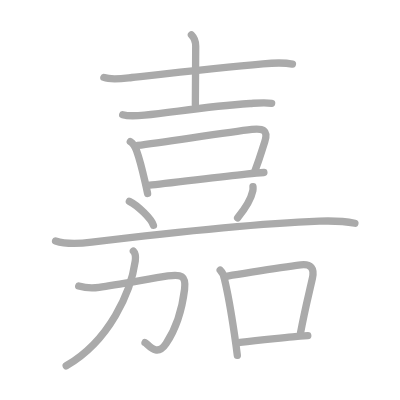
t = 0.00 s
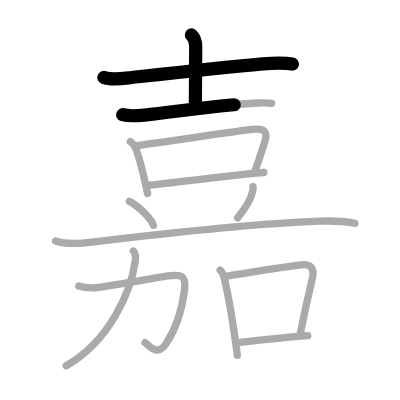
t = 2.75 s
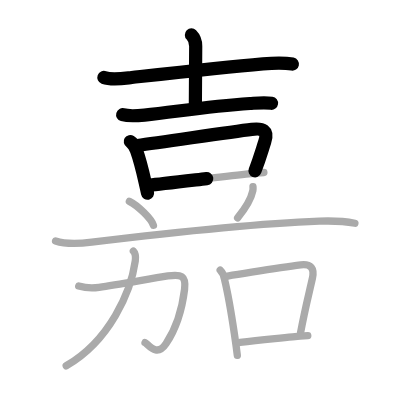
t = 5.50 s
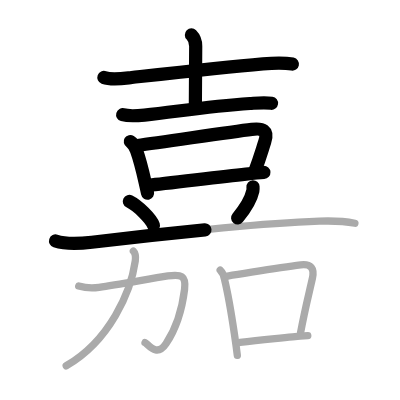
t = 8.50 s
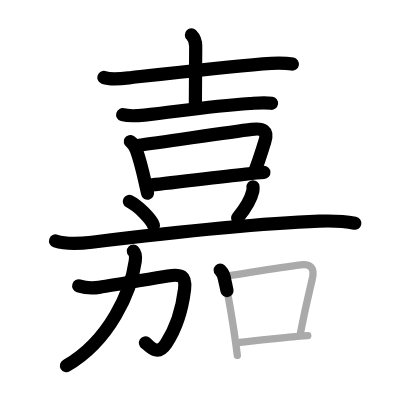
t = 11.25 s
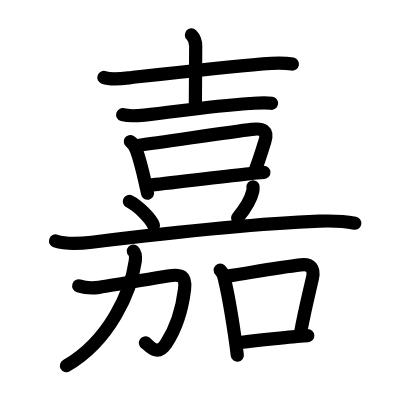
t = 14.00 s

The animated SVG that drew these frames (rendered in a browser with its animation timeline set to each time). Animation: 14 SMIL elements (animate=14); one cycle of 14.00 s.

<?xml version="1.0" standalone="no"?>
<!DOCTYPE svg PUBLIC "-//W3C//DTD SVG 1.1//EN"   "http://www.w3.org/Graphics/SVG/1.1/DTD/svg11.dtd">
<svg width="400px" height="400px"  version="1.1" xmlns="http://www.w3.org/2000/svg">
  <defs>
    <marker id="Triangle" viewBox="0 0 10 10" refX="0" refY="5" markerUnits="strokeWidth" markerWidth="3" style="stroke-opacity:0%;fill:#aaaaaa;" markerHeight="2" orient="auto">
      <path d="M 0 0 L 10 5 L 0 10 z" />
    </marker>
    
    <marker id="Arrow" viewBox="0 0 10 10" refX="5" refY="5" markerUnits="strokeWidth" markerWidth="1.8" style="stroke-opacity:0%;fill:#770000;" markerHeight="2" orient="auto">
      <path d="M 0 4 L 6 4 L 4 1 L 10 5 L 4 9 L 6 6 L 0 6 z" />
        <circle cx="5" cy="5" r="5" />
      </marker>
    
    <marker id="TriangleRed" viewBox="0 0 10 10" refX="0" refY="5" markerUnits="strokeWidth" markerWidth="3" style="stroke-opacity:0%;fill:#CC0000;" markerHeight="2" orient="auto">
      <path d="M 0 0 L 10 5 L 0 10 z" />
    </marker>
    
    <marker id="ArrowRed" viewBox="0 0 10 10" refX="5" refY="5" markerUnits="strokeWidth" markerWidth="1.8" style="stroke-opacity:0%;fill:#CC0000;" markerHeight="2" orient="auto">
      <path d="M 0 4 L 6 4 L 4 1 L 10 5 L 4 9 L 6 6 L 0 6 z" />
        <circle cx="5" cy="5" r="5" />
      </marker>
    
  </defs>
  
  <path style="fill:#ffffff; fill-opacity:100%; fill-rule:evenodd; stroke-width:0;" d="M 0 0 L 400px 0 L 400px 400px L 0 400px L 0 0" />

  <g transform="scale(3.6697247706422 3.6697247706422)">
<path style="fill:none; fill-opacity:0%; fill-rule:evenodd; stroke:#aaaaaa; stroke-opacity:100%; stroke-width: 1.5pt; stroke-linejoin:round; stroke-linecap:round;" d="M28.31 21.1c2.11 0.78 5.45 0.25 7.58 0.02c10.37-1.15 24.86-2.78 35.75-3.73c2.65-0.23 5.41-0.45 8.05 0.08"></path>
<path style="fill:none; fill-opacity:0%; fill-rule:evenodd; stroke:#aaaaaa; stroke-opacity:100%; stroke-width: 1.5pt; stroke-linejoin:round; stroke-linecap:round;" d="M52.16 9.51c0.98 0.98 1.17 1.99 1.17 3.06c0 3.16-0.09 9.6-0.09 15.93"></path>
<path style="fill:none; fill-opacity:0%; fill-rule:evenodd; stroke:#aaaaaa; stroke-opacity:100%; stroke-width: 1.5pt; stroke-linejoin:round; stroke-linecap:round;" d="M33.43 31.26c1.83 0.52 4.09 0.29 5.94 0.1c8.58-0.88 16.81-2.33 28.75-3.15c1.95-0.13 3.95-0.36 5.9-0.06"></path>
<path style="fill:none; fill-opacity:0%; fill-rule:evenodd; stroke:#aaaaaa; stroke-opacity:100%; stroke-width: 1.5pt; stroke-linejoin:round; stroke-linecap:round;" d="M35.51 38.58c1.07 0.66 1.3 1.39 1.71 2.51c0.82 2.26 1.66 5.65 2.34 8.62c0.25 1.08 0.47 2.1 0.66 3"></path>
<path style="fill:none; fill-opacity:0%; fill-rule:evenodd; stroke:#aaaaaa; stroke-opacity:100%; stroke-width: 1.5pt; stroke-linejoin:round; stroke-linecap:round;" d="M37.5 39.63c6.95-0.87 24.37-3.57 31.13-4.38c2.91-0.35 4.59 0.18 3.51 3.42c-0.76 2.28-1.26 4.2-2.69 7.96"></path>
<path style="fill:none; fill-opacity:0%; fill-rule:evenodd; stroke:#aaaaaa; stroke-opacity:100%; stroke-width: 1.5pt; stroke-linejoin:round; stroke-linecap:round;" d="M40.79 50.43c3.81-0.3 17.81-2.1 26.23-2.99c2.02-0.21 3.73-0.37 4.89-0.44"></path>
<path style="fill:none; fill-opacity:0%; fill-rule:evenodd; stroke:#aaaaaa; stroke-opacity:100%; stroke-width: 1.5pt; stroke-linejoin:round; stroke-linecap:round;" d="M35.25 54.88c2.32 1.15 5.98 4.73 6.56 6.52"></path>
<path style="fill:none; fill-opacity:0%; fill-rule:evenodd; stroke:#aaaaaa; stroke-opacity:100%; stroke-width: 1.5pt; stroke-linejoin:round; stroke-linecap:round;" d="M68.94 50.89c0.02 0.28 0.04 0.72-0.04 1.11c-0.36 1.64-1.89 4.63-4.15 7.37"></path>
<path style="fill:none; fill-opacity:0%; fill-rule:evenodd; stroke:#aaaaaa; stroke-opacity:100%; stroke-width: 1.5pt; stroke-linejoin:round; stroke-linecap:round;" d="M15.14 65.67c2.94 0.96 6.85 0.7 9.88 0.33c16.6-2.01 45.02-5.08 61.98-5.73c3.25-0.12 6.5-0.06 9.71 0.56"></path>
<path style="fill:none; fill-opacity:0%; fill-rule:evenodd; stroke:#aaaaaa; stroke-opacity:100%; stroke-width: 1.5pt; stroke-linejoin:round; stroke-linecap:round;" d="M21.45 77.92c1.95 0.59 3.53 0.67 5.54 0.38c5.47-0.78 14.24-2.43 18.75-3.1c3.64-0.53 5.02-0.12 4.55 3.67c-0.45 3.64-1.54 9.5-5.02 14.75c-2.61 3.94-4.88 0.12-5.75-0.25"></path>
<path style="fill:none; fill-opacity:0%; fill-rule:evenodd; stroke:#aaaaaa; stroke-opacity:100%; stroke-width: 1.5pt; stroke-linejoin:round; stroke-linecap:round;" d="M36.34 68.43c0.74 0.74 0.62 1.95 0.52 2.7c-1.15 8.26-6.92 21.69-18.82 28.55"></path>
<path style="fill:none; fill-opacity:0%; fill-rule:evenodd; stroke:#aaaaaa; stroke-opacity:100%; stroke-width: 1.5pt; stroke-linejoin:round; stroke-linecap:round;" d="M60 73.62c0.74 0.75 1.15 1.66 1.23 2.72c0.81 3.35 1.85 9.34 2.63 14.57c0.33 2.18 0.61 4.24 0.81 5.92"></path>
<path style="fill:none; fill-opacity:0%; fill-rule:evenodd; stroke:#aaaaaa; stroke-opacity:100%; stroke-width: 1.5pt; stroke-linejoin:round; stroke-linecap:round;" d="M62.01 75.24c8.62-1.37 14.12-2.37 19.94-3.06c2.81-0.34 3.76 1.02 3.19 3.61c-1.12 4.98-2.05 8.5-3.24 14.88"></path>
<path style="fill:none; fill-opacity:0%; fill-rule:evenodd; stroke:#aaaaaa; stroke-opacity:100%; stroke-width: 1.5pt; stroke-linejoin:round; stroke-linecap:round;" d="M65.43 93.32c5.32-0.69 8.85-0.95 14.3-1.52c1.32-0.14 2.69-0.25 4.14-0.33"></path>

<path style="fill:none; fill-opacity:0%; fill-rule:evenodd; stroke:#000000; stroke-opacity:100%; stroke-width: 2.7pt; stroke-linejoin:round; stroke-linecap:round;" d="M28.31 21.1c2.11 0.78 5.45 0.25 7.58 0.02c10.37-1.15 24.86-2.78 35.75-3.73c2.65-0.23 5.41-0.45 8.05 0.08" pathLength="100" stroke-dashoffset="100" stroke-dasharray="100 105"><animate id="dashAnim1" attributeName="stroke-dashoffset" from="100" to="0" dur="1s" calcMode="linear" fill="freeze"/></path>
<path style="fill:none; fill-opacity:0%; fill-rule:evenodd; stroke:#000000; stroke-opacity:100%; stroke-width: 2.7pt; stroke-linejoin:round; stroke-linecap:round;" d="M52.16 9.51c0.98 0.98 1.17 1.99 1.17 3.06c0 3.16-0.09 9.6-0.09 15.93" pathLength="100" stroke-dashoffset="100" stroke-dasharray="100 105"><animate id="dashAnim2" attributeName="stroke-dashoffset" from="100" to="0" dur="1s" calcMode="linear" begin="dashAnim1.end" fill="freeze"/></path>
<path style="fill:none; fill-opacity:0%; fill-rule:evenodd; stroke:#000000; stroke-opacity:100%; stroke-width: 2.7pt; stroke-linejoin:round; stroke-linecap:round;" d="M33.43 31.26c1.83 0.52 4.09 0.29 5.94 0.1c8.58-0.88 16.81-2.33 28.75-3.15c1.95-0.13 3.95-0.36 5.9-0.06" pathLength="100" stroke-dashoffset="100" stroke-dasharray="100 105"><animate id="dashAnim3" attributeName="stroke-dashoffset" from="100" to="0" dur="1s" calcMode="linear" begin="dashAnim2.end" fill="freeze"/></path>
<path style="fill:none; fill-opacity:0%; fill-rule:evenodd; stroke:#000000; stroke-opacity:100%; stroke-width: 2.7pt; stroke-linejoin:round; stroke-linecap:round;" d="M35.51 38.58c1.07 0.66 1.3 1.39 1.71 2.51c0.82 2.26 1.66 5.65 2.34 8.62c0.25 1.08 0.47 2.1 0.66 3" pathLength="100" stroke-dashoffset="100" stroke-dasharray="100 105"><animate id="dashAnim4" attributeName="stroke-dashoffset" from="100" to="0" dur="1s" calcMode="linear" begin="dashAnim3.end" fill="freeze"/></path>
<path style="fill:none; fill-opacity:0%; fill-rule:evenodd; stroke:#000000; stroke-opacity:100%; stroke-width: 2.7pt; stroke-linejoin:round; stroke-linecap:round;" d="M37.5 39.63c6.95-0.87 24.37-3.57 31.13-4.38c2.91-0.35 4.59 0.18 3.51 3.42c-0.76 2.28-1.26 4.2-2.69 7.96" pathLength="100" stroke-dashoffset="100" stroke-dasharray="100 105"><animate id="dashAnim5" attributeName="stroke-dashoffset" from="100" to="0" dur="1s" calcMode="linear" begin="dashAnim4.end" fill="freeze"/></path>
<path style="fill:none; fill-opacity:0%; fill-rule:evenodd; stroke:#000000; stroke-opacity:100%; stroke-width: 2.7pt; stroke-linejoin:round; stroke-linecap:round;" d="M40.79 50.43c3.81-0.3 17.81-2.1 26.23-2.99c2.02-0.21 3.73-0.37 4.89-0.44" pathLength="100" stroke-dashoffset="100" stroke-dasharray="100 105"><animate id="dashAnim6" attributeName="stroke-dashoffset" from="100" to="0" dur="1s" calcMode="linear" begin="dashAnim5.end" fill="freeze"/></path>
<path style="fill:none; fill-opacity:0%; fill-rule:evenodd; stroke:#000000; stroke-opacity:100%; stroke-width: 2.7pt; stroke-linejoin:round; stroke-linecap:round;" d="M35.25 54.88c2.32 1.15 5.98 4.73 6.56 6.52" pathLength="100" stroke-dashoffset="100" stroke-dasharray="100 105"><animate id="dashAnim7" attributeName="stroke-dashoffset" from="100" to="0" dur="1s" calcMode="linear" begin="dashAnim6.end" fill="freeze"/></path>
<path style="fill:none; fill-opacity:0%; fill-rule:evenodd; stroke:#000000; stroke-opacity:100%; stroke-width: 2.7pt; stroke-linejoin:round; stroke-linecap:round;" d="M68.94 50.89c0.02 0.28 0.04 0.72-0.04 1.11c-0.36 1.64-1.89 4.63-4.15 7.37" pathLength="100" stroke-dashoffset="100" stroke-dasharray="100 105"><animate id="dashAnim8" attributeName="stroke-dashoffset" from="100" to="0" dur="1s" calcMode="linear" begin="dashAnim7.end" fill="freeze"/></path>
<path style="fill:none; fill-opacity:0%; fill-rule:evenodd; stroke:#000000; stroke-opacity:100%; stroke-width: 2.7pt; stroke-linejoin:round; stroke-linecap:round;" d="M15.14 65.67c2.94 0.96 6.85 0.7 9.88 0.33c16.6-2.01 45.02-5.08 61.98-5.73c3.25-0.12 6.5-0.06 9.71 0.56" pathLength="100" stroke-dashoffset="100" stroke-dasharray="100 105"><animate id="dashAnim9" attributeName="stroke-dashoffset" from="100" to="0" dur="1s" calcMode="linear" begin="dashAnim8.end" fill="freeze"/></path>
<path style="fill:none; fill-opacity:0%; fill-rule:evenodd; stroke:#000000; stroke-opacity:100%; stroke-width: 2.7pt; stroke-linejoin:round; stroke-linecap:round;" d="M21.45 77.92c1.95 0.59 3.53 0.67 5.54 0.38c5.47-0.78 14.24-2.43 18.75-3.1c3.64-0.53 5.02-0.12 4.55 3.67c-0.45 3.64-1.54 9.5-5.02 14.75c-2.61 3.94-4.88 0.12-5.75-0.25" pathLength="100" stroke-dashoffset="100" stroke-dasharray="100 105"><animate id="dashAnim10" attributeName="stroke-dashoffset" from="100" to="0" dur="1s" calcMode="linear" begin="dashAnim9.end" fill="freeze"/></path>
<path style="fill:none; fill-opacity:0%; fill-rule:evenodd; stroke:#000000; stroke-opacity:100%; stroke-width: 2.7pt; stroke-linejoin:round; stroke-linecap:round;" d="M36.34 68.43c0.74 0.74 0.62 1.95 0.52 2.7c-1.15 8.26-6.92 21.69-18.82 28.55" pathLength="100" stroke-dashoffset="100" stroke-dasharray="100 105"><animate id="dashAnim11" attributeName="stroke-dashoffset" from="100" to="0" dur="1s" calcMode="linear" begin="dashAnim10.end" fill="freeze"/></path>
<path style="fill:none; fill-opacity:0%; fill-rule:evenodd; stroke:#000000; stroke-opacity:100%; stroke-width: 2.7pt; stroke-linejoin:round; stroke-linecap:round;" d="M60 73.62c0.74 0.75 1.15 1.66 1.23 2.72c0.81 3.35 1.85 9.34 2.63 14.57c0.33 2.18 0.61 4.24 0.81 5.92" pathLength="100" stroke-dashoffset="100" stroke-dasharray="100 105"><animate id="dashAnim12" attributeName="stroke-dashoffset" from="100" to="0" dur="1s" calcMode="linear" begin="dashAnim11.end" fill="freeze"/></path>
<path style="fill:none; fill-opacity:0%; fill-rule:evenodd; stroke:#000000; stroke-opacity:100%; stroke-width: 2.7pt; stroke-linejoin:round; stroke-linecap:round;" d="M62.01 75.24c8.62-1.37 14.12-2.37 19.94-3.06c2.81-0.34 3.76 1.02 3.19 3.61c-1.12 4.98-2.05 8.5-3.24 14.88" pathLength="100" stroke-dashoffset="100" stroke-dasharray="100 105"><animate id="dashAnim13" attributeName="stroke-dashoffset" from="100" to="0" dur="1s" calcMode="linear" begin="dashAnim12.end" fill="freeze"/></path>
<path style="fill:none; fill-opacity:0%; fill-rule:evenodd; stroke:#000000; stroke-opacity:100%; stroke-width: 2.7pt; stroke-linejoin:round; stroke-linecap:round;" d="M65.43 93.32c5.32-0.69 8.85-0.95 14.3-1.52c1.32-0.14 2.69-0.25 4.14-0.33" pathLength="100" stroke-dashoffset="100" stroke-dasharray="100 105"><animate id="dashAnim14" attributeName="stroke-dashoffset" from="100" to="0" dur="1s" calcMode="linear" begin="dashAnim13.end" fill="freeze"/></path>

</g>

</svg>  
          
